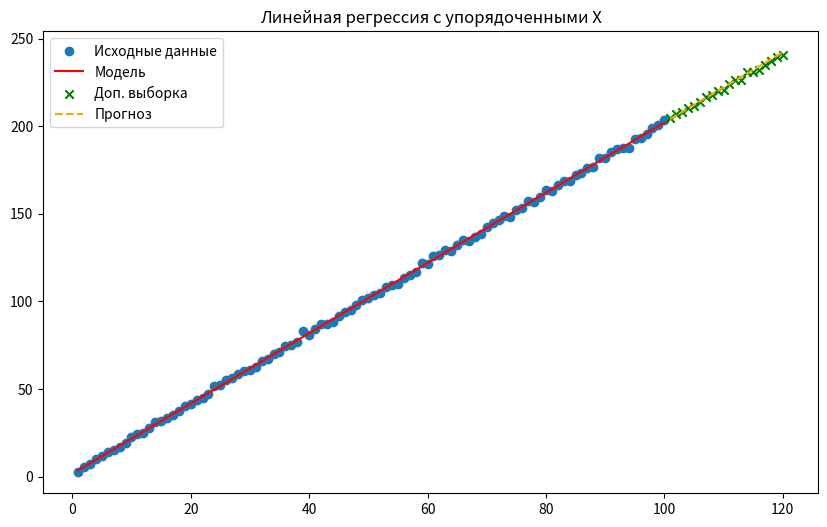
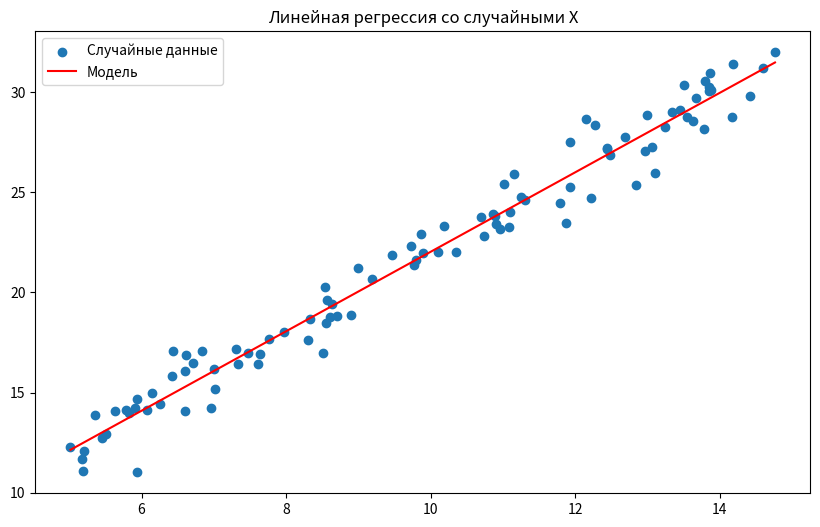

The script that saved these images, in order:
import numpy as np
import matplotlib.pyplot as plt

def get_best_coefs(x, y):
    n = x.size
    s_x = np.sum(x)
    s_y = np.sum(y)
    s_xy = np.sum(x * y)
    s_x2 = np.sum(x**2)
    
    a = (n*s_xy - s_x*s_y) / (n*s_x2 - s_x**2)
    b = (s_xy*s_x - s_y * s_x2) / (s_x*s_x - n*s_x2)
    return a, b

def get_r2(y, y_best):
    y_mean = np.mean(y)
    ss_res = np.sum((y - y_best)**2)
    ss_tot = np.sum((y - y_mean)**2)
    return 1 - (ss_res / ss_tot)

a = 2
b = 2

sigma = 1
n = 100
m = 20

X = np.arange(1, n+1)
y_true = a * X + b
y = y_true + np.random.normal(0, sigma, n)

a_star, b_star = get_best_coefs(X, y)
y_best = a_star * X + b_star

print(f"\nОцененные коэффициенты:\na* = {a_star:.3f}\nb* = {b_star:.3f}")

r2 = get_r2(y, y_best)
print(f"R²: {r2:.8f}")

X_new = np.arange(n+1, n+m+1)
y_new_true = a * X_new + b
y_new = y_new_true + np.random.normal(0, sigma, m)
y_pred = a_star * X_new + b_star 

plt.figure(figsize=(10, 6))
plt.scatter(X, y, label='Исходные данные')
plt.plot(X, y_best, color='red', label='Модель')
plt.scatter(X_new, y_new, color='green', marker='x', label='Доп. выборка')
plt.plot(X_new, y_pred, '--', color='orange', label='Прогноз')
plt.legend()
plt.title("Линейная регрессия с упорядоченными X")
plt.show()


t1 = 5
t2 = 15

X_random = np.random.uniform(t1, t2, n)
y_random_true = a * X_random + b
y_random = y_random_true + np.random.normal(0, sigma, n)

a_star_random, b_star_random = get_best_coefs(X_random, y_random)
y_best_random = a_star_random * X_random + b_star_random

print(f"\nОцененные коэффициенты (случайные X):\na* = {a_star_random:.3f}\nb* = {b_star_random:.3f}")
print(f"R² (случайные X): {get_r2(y_random, y_best_random):.8f}")

sorted_indices = np.argsort(X_random)
X_sorted = X_random[sorted_indices]
y_pred_sorted = y_best_random[sorted_indices]

plt.figure(figsize=(10, 6))
plt.scatter(X_random, y_random, label='Случайные данные')
plt.plot(X_sorted, y_pred_sorted, color='red', label='Модель')
plt.title("Линейная регрессия со случайными X")
plt.legend()
plt.show()